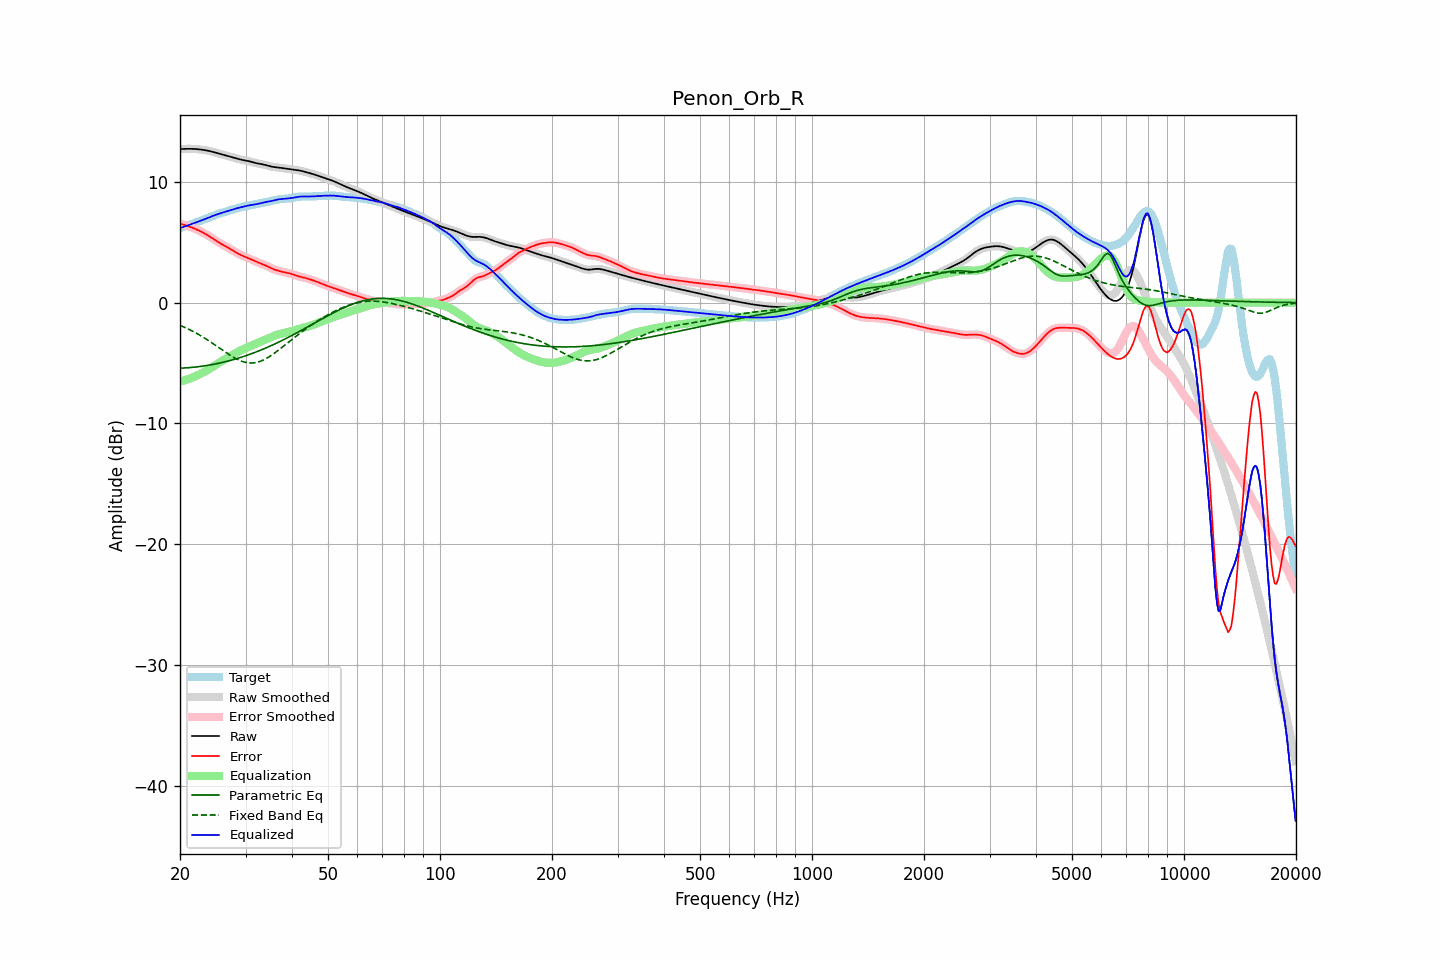

The table this chart was drawn from, first rows:
frequency, raw, error, smoothed, error_smoothed, equalization, parametric_eq, fixed_band_eq, equalized_raw, equalized_smoothed, target
20.00, 12.71, 6.54, 12.71, 6.54, -6.54, -5.43, -1.88, 6.17, 6.17, 6.17
20.20, 12.72, 6.51, 12.72, 6.51, -6.50, -5.43, -1.94, 6.22, 6.22, 6.21
20.40, 12.73, 6.47, 12.73, 6.47, -6.47, -5.42, -2.00, 6.26, 6.26, 6.26
20.61, 12.73, 6.43, 12.73, 6.43, -6.43, -5.41, -2.06, 6.31, 6.31, 6.30
20.81, 12.73, 6.38, 12.73, 6.38, -6.38, -5.40, -2.12, 6.35, 6.35, 6.35
21.02, 12.74, 6.33, 12.74, 6.33, -6.34, -5.39, -2.18, 6.40, 6.40, 6.40
21.23, 12.74, 6.29, 12.74, 6.29, -6.29, -5.38, -2.24, 6.45, 6.45, 6.45
21.44, 12.73, 6.24, 12.73, 6.24, -6.24, -5.37, -2.31, 6.50, 6.50, 6.50
21.66, 12.73, 6.19, 12.73, 6.19, -6.19, -5.36, -2.38, 6.54, 6.54, 6.54
21.87, 12.73, 6.13, 12.72, 6.13, -6.13, -5.34, -2.45, 6.59, 6.59, 6.59
22.09, 12.72, 6.08, 12.72, 6.08, -6.07, -5.33, -2.52, 6.64, 6.64, 6.64
22.31, 12.71, 6.02, 12.71, 6.02, -6.02, -5.31, -2.60, 6.69, 6.69, 6.69
22.54, 12.69, 5.95, 12.69, 5.95, -5.95, -5.30, -2.67, 6.74, 6.74, 6.74
22.76, 12.68, 5.89, 12.68, 5.89, -5.89, -5.28, -2.75, 6.79, 6.79, 6.79
22.99, 12.66, 5.82, 12.66, 5.82, -5.82, -5.26, -2.83, 6.84, 6.84, 6.84
23.22, 12.64, 5.75, 12.64, 5.75, -5.75, -5.24, -2.91, 6.89, 6.89, 6.89
23.45, 12.61, 5.67, 12.61, 5.67, -5.67, -5.22, -3.00, 6.94, 6.94, 6.94
23.69, 12.59, 5.60, 12.59, 5.60, -5.59, -5.20, -3.08, 7.00, 7.00, 6.99
23.92, 12.56, 5.52, 12.56, 5.52, -5.51, -5.18, -3.17, 7.05, 7.05, 7.04
24.16, 12.53, 5.43, 12.53, 5.43, -5.43, -5.16, -3.26, 7.10, 7.10, 7.10
24.40, 12.50, 5.34, 12.50, 5.34, -5.34, -5.13, -3.35, 7.16, 7.16, 7.15
24.65, 12.46, 5.25, 12.46, 5.25, -5.25, -5.11, -3.44, 7.21, 7.21, 7.21
24.89, 12.42, 5.16, 12.42, 5.16, -5.17, -5.08, -3.53, 7.26, 7.26, 7.26
25.14, 12.39, 5.08, 12.39, 5.08, -5.08, -5.05, -3.62, 7.31, 7.31, 7.31
25.39, 12.35, 4.99, 12.35, 4.99, -5.00, -5.03, -3.71, 7.35, 7.35, 7.36
25.65, 12.31, 4.91, 12.31, 4.91, -4.92, -5.00, -3.81, 7.39, 7.39, 7.40
25.91, 12.27, 4.83, 12.27, 4.83, -4.84, -4.97, -3.90, 7.43, 7.43, 7.44
26.16, 12.24, 4.76, 12.24, 4.76, -4.76, -4.93, -3.99, 7.47, 7.47, 7.47
26.43, 12.20, 4.69, 12.20, 4.69, -4.69, -4.90, -4.08, 7.51, 7.51, 7.51
26.69, 12.16, 4.62, 12.16, 4.62, -4.61, -4.87, -4.17, 7.55, 7.55, 7.55
26.96, 12.13, 4.54, 12.13, 4.54, -4.54, -4.84, -4.26, 7.59, 7.59, 7.59
27.23, 12.09, 4.47, 12.09, 4.46, -4.46, -4.80, -4.35, 7.64, 7.64, 7.63
27.50, 12.06, 4.38, 12.06, 4.38, -4.38, -4.76, -4.43, 7.68, 7.68, 7.67
27.77, 12.02, 4.30, 12.02, 4.30, -4.30, -4.73, -4.51, 7.72, 7.72, 7.72
28.05, 11.98, 4.22, 11.98, 4.22, -4.22, -4.69, -4.59, 7.76, 7.76, 7.76
28.33, 11.94, 4.14, 11.94, 4.14, -4.15, -4.65, -4.66, 7.80, 7.80, 7.80
28.62, 11.91, 4.07, 11.91, 4.07, -4.07, -4.61, -4.72, 7.83, 7.83, 7.84
28.90, 11.87, 4.00, 11.87, 4.00, -4.00, -4.57, -4.78, 7.87, 7.87, 7.87
29.19, 11.84, 3.93, 11.84, 3.93, -3.94, -4.53, -4.84, 7.90, 7.90, 7.90
29.48, 11.81, 3.87, 11.81, 3.87, -3.88, -4.48, -4.88, 7.93, 7.93, 7.93
29.78, 11.78, 3.82, 11.78, 3.82, -3.82, -4.44, -4.92, 7.96, 7.96, 7.96
30.08, 11.76, 3.77, 11.76, 3.77, -3.76, -4.39, -4.95, 7.99, 8.00, 7.99
30.38, 11.73, 3.71, 11.73, 3.71, -3.71, -4.35, -4.98, 8.03, 8.03, 8.02
30.68, 11.71, 3.66, 11.70, 3.66, -3.65, -4.30, -4.99, 8.06, 8.05, 8.05
30.99, 11.67, 3.60, 11.67, 3.60, -3.59, -4.25, -5.00, 8.08, 8.08, 8.07
31.30, 11.64, 3.54, 11.64, 3.54, -3.54, -4.20, -5.00, 8.10, 8.10, 8.10
31.61, 11.60, 3.48, 11.60, 3.48, -3.48, -4.15, -4.99, 8.12, 8.12, 8.12
31.93, 11.56, 3.42, 11.56, 3.42, -3.42, -4.10, -4.97, 8.14, 8.14, 8.14
32.24, 11.53, 3.36, 11.53, 3.36, -3.37, -4.05, -4.94, 8.16, 8.16, 8.17
32.57, 11.50, 3.31, 11.51, 3.31, -3.31, -4.00, -4.90, 8.19, 8.19, 8.20
32.89, 11.48, 3.26, 11.48, 3.26, -3.26, -3.95, -4.86, 8.22, 8.22, 8.22
33.22, 11.46, 3.21, 11.46, 3.21, -3.20, -3.89, -4.80, 8.26, 8.26, 8.25
33.55, 11.43, 3.16, 11.43, 3.15, -3.14, -3.83, -4.74, 8.29, 8.29, 8.28
33.89, 11.40, 3.10, 11.40, 3.10, -3.08, -3.78, -4.67, 8.32, 8.32, 8.30
34.23, 11.36, 3.03, 11.36, 3.03, -3.02, -3.72, -4.60, 8.34, 8.34, 8.33
34.57, 11.32, 2.96, 11.32, 2.96, -2.96, -3.66, -4.52, 8.36, 8.36, 8.36
34.92, 11.29, 2.89, 11.29, 2.89, -2.90, -3.60, -4.44, 8.39, 8.39, 8.39
35.27, 11.26, 2.83, 11.26, 2.83, -2.84, -3.54, -4.35, 8.42, 8.42, 8.43
35.62, 11.23, 2.78, 11.24, 2.78, -2.78, -3.48, -4.26, 8.45, 8.45, 8.46
35.97, 11.22, 2.73, 11.22, 2.73, -2.73, -3.42, -4.16, 8.49, 8.49, 8.49
... 635 more rows
